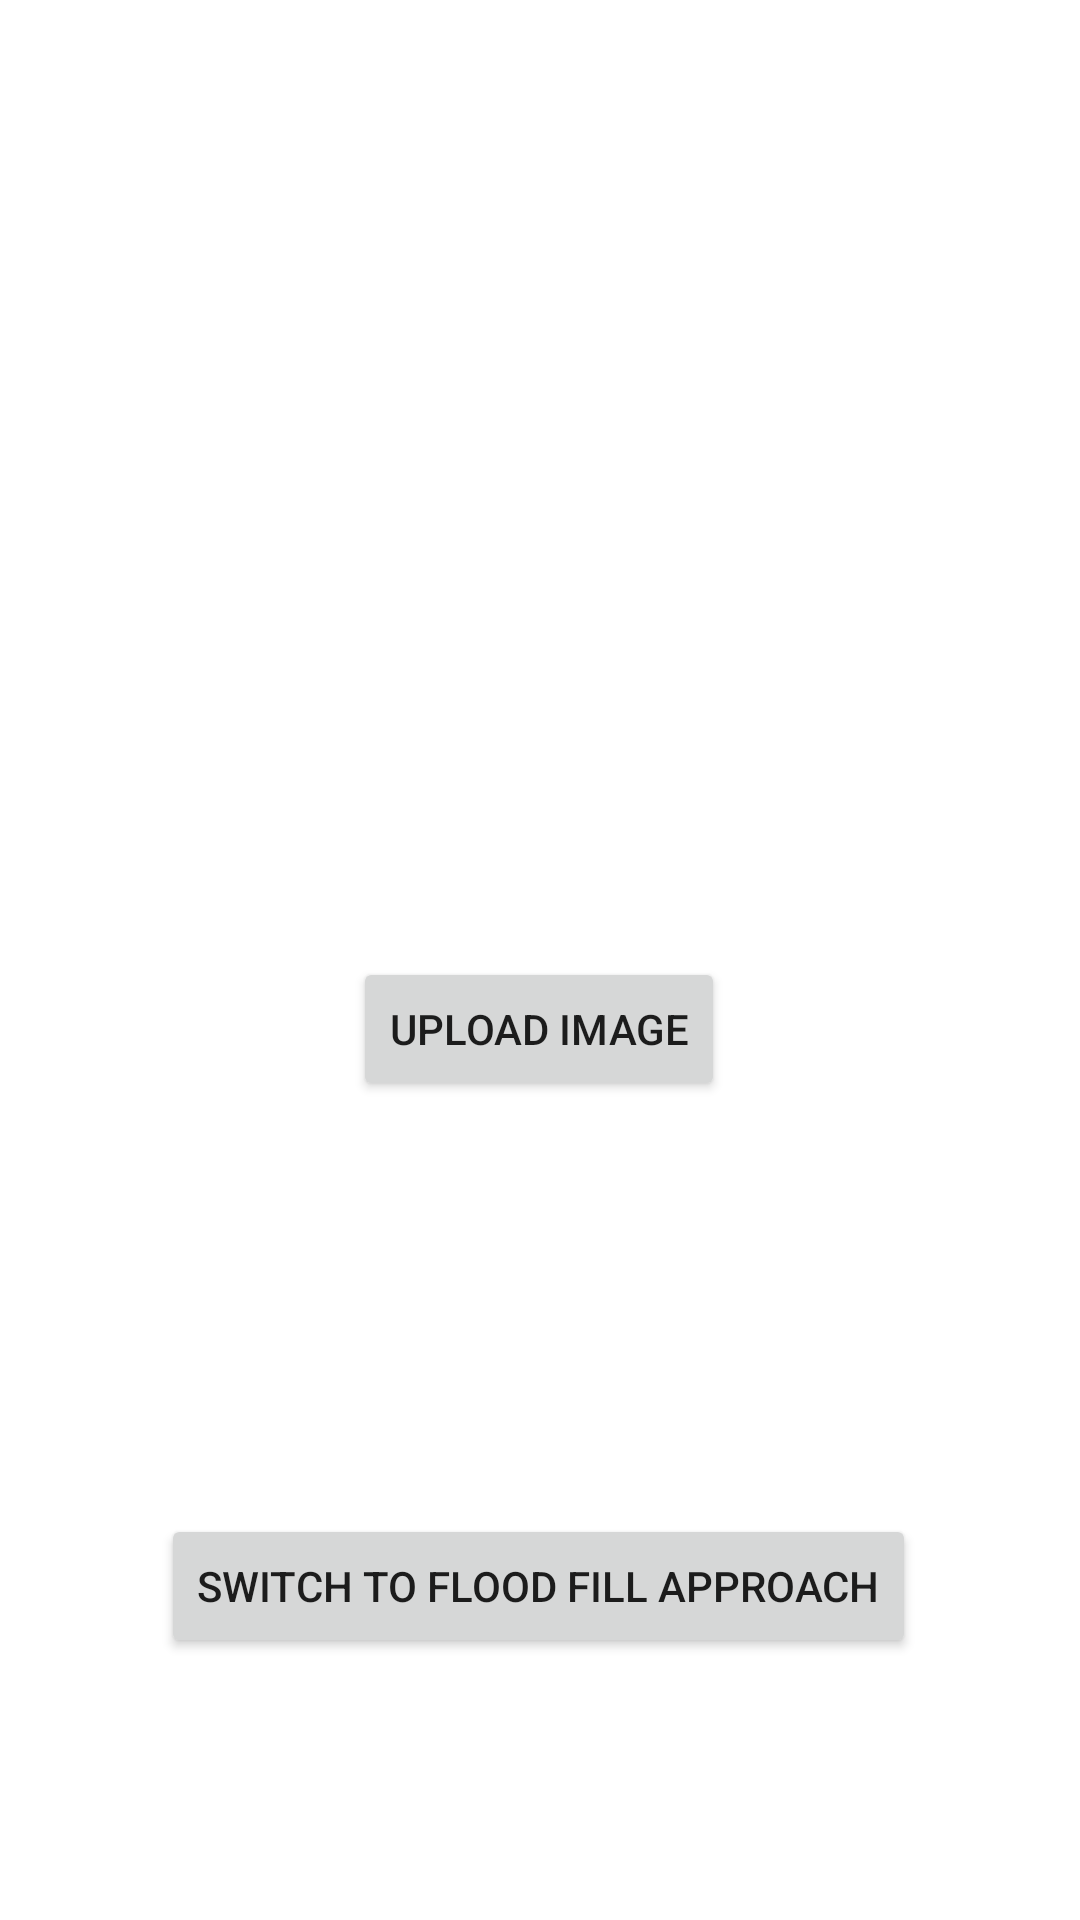

Produce the Android XML layout that renders to this screen, including the resource entries it uses.
<!-- AndroidManifest.xml: application theme AppTheme -->
<!-- res/layout/activity_main.xml -->
<?xml version="1.0" encoding="utf-8"?>
<androidx.constraintlayout.widget.ConstraintLayout xmlns:android="http://schemas.android.com/apk/res/android"
    xmlns:app="http://schemas.android.com/apk/res-auto"
    xmlns:tools="http://schemas.android.com/tools"
    android:id="@+id/main"
    android:layout_width="match_parent"
    android:layout_height="match_parent"
    tools:context=".MainActivity">

    <Button
        android:id="@+id/galleryPopButton"
        android:layout_width="wrap_content"
        android:layout_height="wrap_content"
        android:text="Upload Image"
        app:layout_constraintBottom_toBottomOf="parent"
        app:layout_constraintEnd_toEndOf="parent"
        app:layout_constraintHorizontal_bias="0.498"
        app:layout_constraintStart_toStartOf="parent"
        app:layout_constraintTop_toTopOf="parent"
        app:layout_constraintVertical_bias="0.539" />

    <ImageView
        android:id="@+id/imageView"
        android:layout_width="412dp"
        android:layout_height="363dp"
        app:layout_constraintBottom_toTopOf="@+id/galleryPopButton"
        app:layout_constraintEnd_toEndOf="parent"
        app:layout_constraintHorizontal_bias="1.0"
        app:layout_constraintStart_toStartOf="parent"
        app:layout_constraintTop_toTopOf="parent"
        app:layout_constraintVertical_bias="0.173"
        app:srcCompat="@drawable/ic_launcher_background" />

    <Button
        android:id="@+id/btnfloodfill"
        android:layout_width="wrap_content"
        android:layout_height="wrap_content"
        android:text="Switch to Flood Fill APproach"
        app:layout_constraintBottom_toBottomOf="parent"
        app:layout_constraintEnd_toEndOf="parent"
        app:layout_constraintHorizontal_bias="0.496"
        app:layout_constraintStart_toStartOf="parent"
        app:layout_constraintTop_toBottomOf="@+id/imageView"
        app:layout_constraintVertical_bias="0.631" />

</androidx.constraintlayout.widget.ConstraintLayout>
<!-- resources referenced by this layout -->
<resources>
  <style name="AppTheme" parent="Theme.AppCompat.Light.NoActionBar">
          
          <item name="colorPrimary">@android:color/transparent</item>
          <item name="colorPrimaryDark">@android:color/transparent</item>
          <item name="colorAccent">@android:color/transparent</item>
          <item name="android:windowBackground">@android:color/white</item>
      </style>
</resources>
